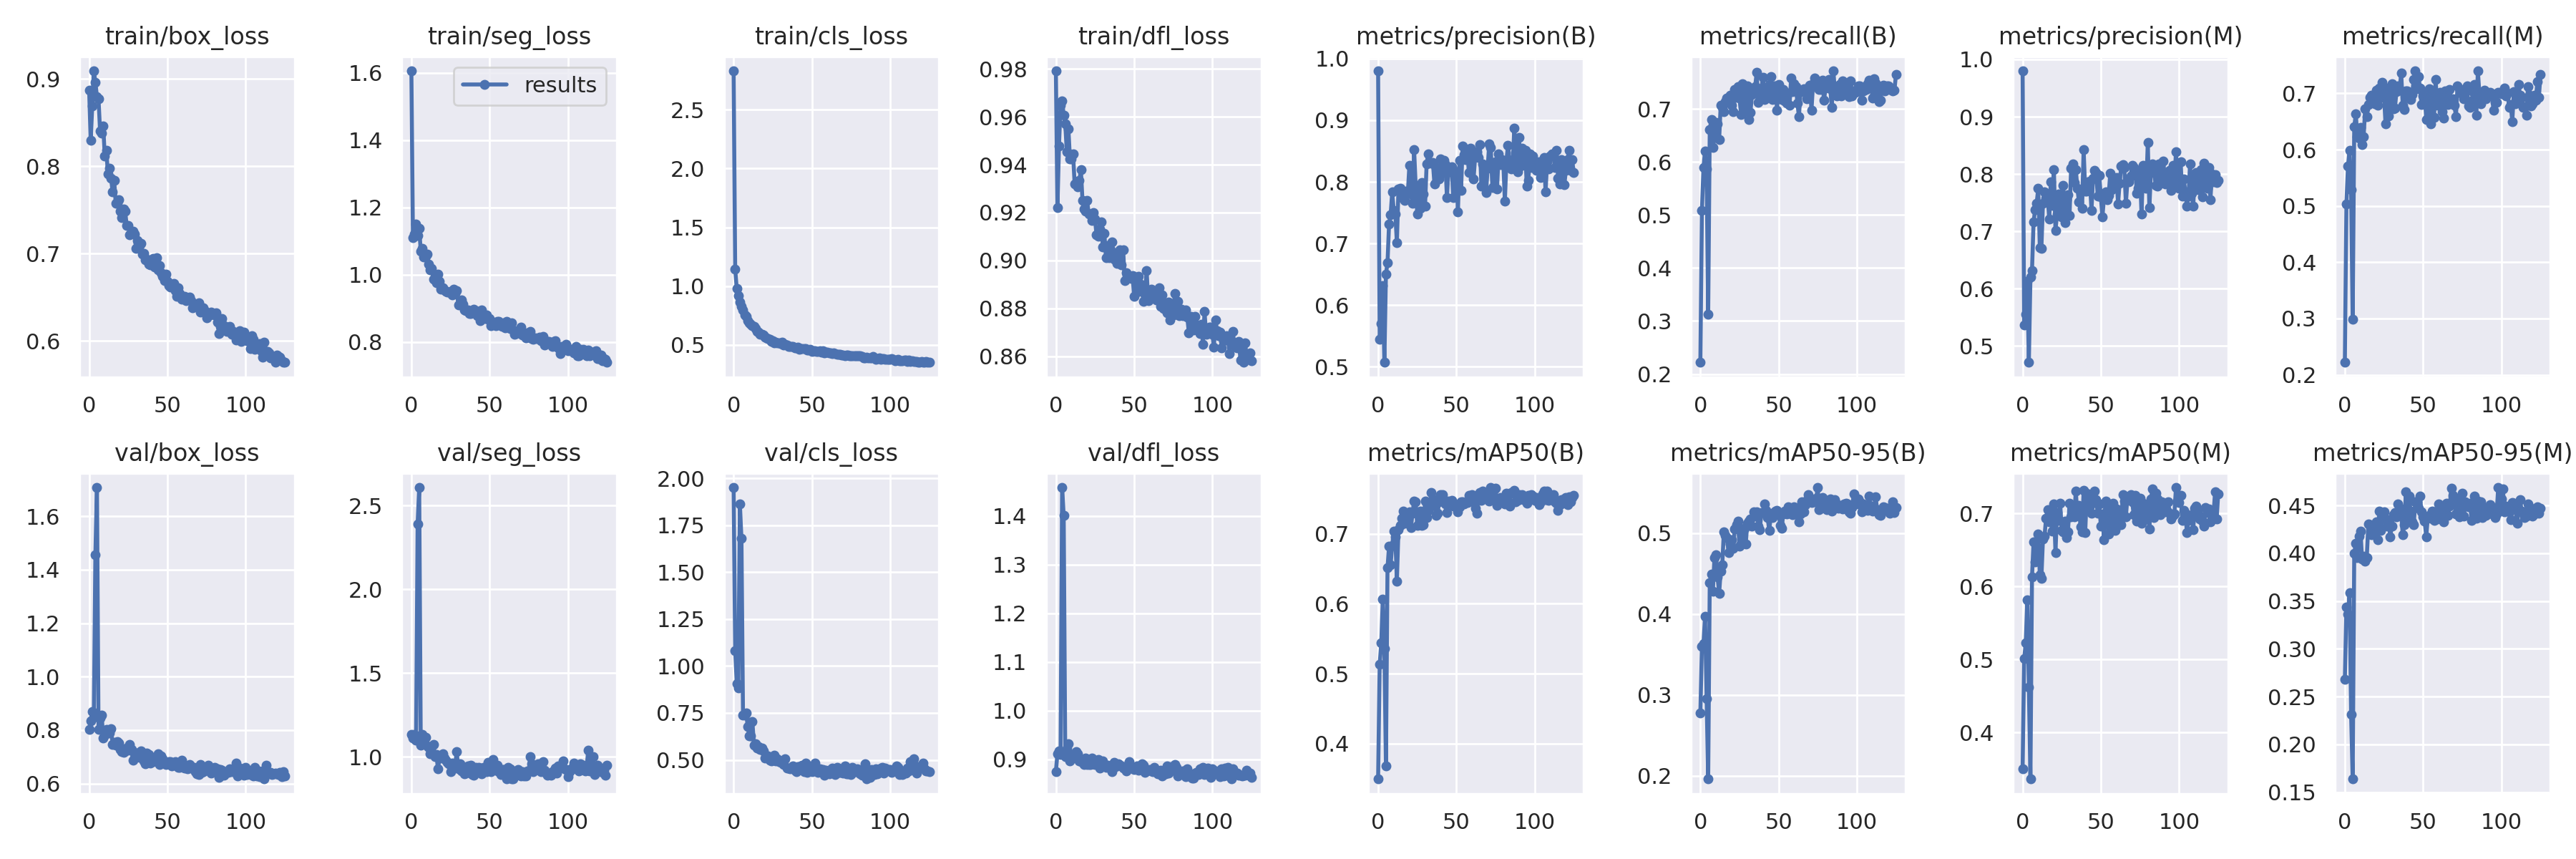

Data behind this chart, as committed beside it:
epoch, train/box_loss, train/seg_loss, train/cls_loss, train/dfl_loss, metrics/precision(B), metrics/recall(B), metrics/mAP50(B), metrics/mAP50-95(B), metrics/precision(M), metrics/recall(M), metrics/mAP50(M), metrics/mAP50-95(M), val/box_loss, val/seg_loss, val/cls_loss, val/dfl_loss, lr/pg0, lr/pg1, lr/pg2
0, 0.8873, 1.606, 2.83, 0.9792, 0.9799, 0.222, 0.3493, 0.278, 0.9799, 0.222, 0.35, 0.2677, 0.8013, 1.133, 1.951, 0.8749, 0.07037, 0.003292, 0.003292
1, 0.8294, 1.11, 1.146, 0.9221, 0.5448, 0.5086, 0.5133, 0.3605, 0.537, 0.5032, 0.5008, 0.3434, 0.8332, 1.114, 1.082, 0.9118, 0.04036, 0.006612, 0.006612
2, 0.8689, 1.121, 0.9773, 0.9479, 0.5702, 0.5899, 0.5437, 0.3638, 0.5555, 0.5711, 0.5226, 0.3362, 0.8699, 1.134, 0.9058, 0.9179, 0.01033, 0.009919, 0.009919
3, 0.9091, 1.15, 0.9183, 0.9649, 0.6322, 0.6206, 0.606, 0.3972, 0.6135, 0.5992, 0.582, 0.3591, 0.8468, 1.102, 0.8831, 0.9099, 0.009941, 0.009941, 0.009941
4, 0.896, 1.117, 0.8621, 0.9668, 0.5071, 0.5863, 0.536, 0.2956, 0.4715, 0.5283, 0.4616, 0.2316, 1.455, 2.392, 1.864, 1.458, 0.009941, 0.009941, 0.009941
5, 0.8793, 1.138, 0.8287, 0.9607, 0.6508, 0.3132, 0.3675, 0.1962, 0.6199, 0.2991, 0.3362, 0.1638, 1.708, 2.608, 1.68, 1.401, 0.009921, 0.009921, 0.009921
6, 0.8769, 1.071, 0.7974, 0.9571, 0.6683, 0.6612, 0.6513, 0.4391, 0.6311, 0.6404, 0.6126, 0.3997, 0.8014, 1.072, 0.7401, 0.9061, 0.009901, 0.009901, 0.009901
7, 0.84, 1.078, 0.758, 0.9454, 0.7316, 0.6806, 0.6822, 0.4498, 0.7163, 0.6633, 0.661, 0.4107, 0.8444, 1.135, 0.7375, 0.9216, 0.009881, 0.009881, 0.009881
8, 0.8377, 1.054, 0.7418, 0.9551, 0.7467, 0.6279, 0.6561, 0.4287, 0.738, 0.6231, 0.6338, 0.3953, 0.8566, 1.114, 0.7504, 0.9324, 0.009861, 0.009861, 0.009861
9, 0.8459, 1.056, 0.7068, 0.9424, 0.7832, 0.6458, 0.6833, 0.4697, 0.7496, 0.62, 0.6544, 0.4182, 0.7705, 1.118, 0.6793, 0.8964, 0.009842, 0.009842, 0.009842
10, 0.8116, 1.061, 0.6881, 0.9425, 0.7535, 0.6743, 0.7036, 0.4735, 0.7752, 0.6394, 0.6716, 0.4232, 0.7807, 1.065, 0.6274, 0.91, 0.009822, 0.009822, 0.009822
11, 0.8183, 1.032, 0.675, 0.9444, 0.7477, 0.6716, 0.6952, 0.4461, 0.6719, 0.6095, 0.6156, 0.394, 0.8035, 1.059, 0.6266, 0.9093, 0.009802, 0.009802, 0.009802
12, 0.7911, 1.015, 0.665, 0.9319, 0.7013, 0.6419, 0.6324, 0.4254, 0.6699, 0.6235, 0.6112, 0.3968, 0.7946, 1.018, 0.7033, 0.9063, 0.009782, 0.009782, 0.009782
13, 0.7975, 1.02, 0.6562, 0.9321, 0.7885, 0.7068, 0.7058, 0.4535, 0.749, 0.6732, 0.6646, 0.3914, 0.7878, 1.06, 0.5766, 0.9164, 0.009762, 0.009762, 0.009762
14, 0.7864, 0.9868, 0.6369, 0.9308, 0.7892, 0.7027, 0.7118, 0.4611, 0.7692, 0.6585, 0.6686, 0.3952, 0.8054, 1.076, 0.5861, 0.9116, 0.009743, 0.009743, 0.009743
15, 0.7705, 0.9851, 0.6126, 0.9336, 0.7748, 0.6953, 0.7219, 0.5017, 0.7573, 0.6799, 0.6933, 0.4303, 0.7466, 1.004, 0.5612, 0.8975, 0.009723, 0.009723, 0.009723
16, 0.7838, 0.9755, 0.609, 0.9378, 0.78, 0.7133, 0.7324, 0.497, 0.7625, 0.6927, 0.7048, 0.4299, 0.7543, 1.013, 0.5702, 0.8955, 0.009703, 0.009703, 0.009703
17, 0.7574, 1.001, 0.5933, 0.9252, 0.7698, 0.7212, 0.7146, 0.4943, 0.7211, 0.6971, 0.6885, 0.4193, 0.7441, 0.9276, 0.5552, 0.8942, 0.009683, 0.009683, 0.009683
18, 0.7578, 0.9817, 0.5911, 0.9214, 0.7852, 0.722, 0.7172, 0.4762, 0.7862, 0.6908, 0.6946, 0.4251, 0.7571, 0.996, 0.5636, 0.8899, 0.009663, 0.009663, 0.009663
19, 0.7615, 0.958, 0.5859, 0.9206, 0.7819, 0.7263, 0.7236, 0.4864, 0.7448, 0.6817, 0.6759, 0.4217, 0.7517, 0.9935, 0.5479, 0.9032, 0.009644, 0.009644, 0.009644
20, 0.7483, 0.9614, 0.5665, 0.9251, 0.8272, 0.7068, 0.7316, 0.4916, 0.8079, 0.706, 0.7129, 0.4327, 0.7277, 1.018, 0.5079, 0.889, 0.009624, 0.009624, 0.009624
21, 0.7412, 0.9558, 0.56, 0.9193, 0.7801, 0.695, 0.7086, 0.4818, 0.7016, 0.6788, 0.6463, 0.4139, 0.72, 0.9922, 0.5143, 0.8899, 0.009604, 0.009604, 0.009604
22, 0.7511, 0.9512, 0.555, 0.9195, 0.7656, 0.7373, 0.7295, 0.5053, 0.7299, 0.7101, 0.7013, 0.4444, 0.7171, 0.9791, 0.5213, 0.8897, 0.009584, 0.009584, 0.009584
23, 0.7487, 0.9482, 0.5463, 0.9167, 0.8522, 0.7225, 0.7471, 0.5109, 0.7654, 0.6928, 0.6906, 0.4236, 0.7292, 0.9667, 0.4975, 0.9032, 0.009564, 0.009564, 0.009564
24, 0.7323, 0.9493, 0.5314, 0.92, 0.794, 0.7418, 0.7455, 0.5154, 0.7638, 0.7193, 0.7137, 0.4404, 0.7316, 0.9604, 0.495, 0.8979, 0.009545, 0.009545, 0.009545
25, 0.7318, 0.951, 0.5391, 0.9172, 0.7476, 0.7207, 0.7116, 0.4837, 0.7251, 0.6982, 0.6771, 0.4433, 0.7242, 0.9115, 0.5174, 0.8903, 0.009525, 0.009525, 0.009525
26, 0.7213, 0.9399, 0.52, 0.9106, 0.7902, 0.6895, 0.714, 0.4867, 0.7797, 0.6453, 0.6744, 0.436, 0.7448, 0.962, 0.5253, 0.8948, 0.009505, 0.009505, 0.009505
27, 0.7236, 0.9576, 0.5233, 0.9102, 0.7569, 0.748, 0.732, 0.5056, 0.7151, 0.7091, 0.6895, 0.4288, 0.7272, 0.9563, 0.4941, 0.9, 0.009485, 0.009485, 0.009485
28, 0.7259, 0.9444, 0.5204, 0.9131, 0.7983, 0.6957, 0.7118, 0.5065, 0.7549, 0.6605, 0.6673, 0.4335, 0.6869, 0.956, 0.5043, 0.8824, 0.009465, 0.009465, 0.009465
29, 0.7218, 0.9537, 0.5166, 0.916, 0.7808, 0.7151, 0.7133, 0.487, 0.7644, 0.6765, 0.675, 0.4173, 0.7105, 1.03, 0.4908, 0.893, 0.009446, 0.009446, 0.009446
30, 0.7059, 0.9109, 0.5144, 0.9057, 0.7607, 0.7431, 0.7465, 0.5124, 0.7279, 0.7166, 0.7144, 0.4284, 0.7132, 0.9294, 0.4877, 0.8971, 0.009426, 0.009426, 0.009426
31, 0.7146, 0.9119, 0.5225, 0.9113, 0.8293, 0.6801, 0.723, 0.5147, 0.8101, 0.672, 0.6951, 0.4404, 0.7139, 0.959, 0.4953, 0.8897, 0.009406, 0.009406, 0.009406
32, 0.7091, 0.9259, 0.5016, 0.9012, 0.8455, 0.6941, 0.7337, 0.5172, 0.8172, 0.674, 0.7107, 0.4425, 0.6982, 0.9154, 0.4743, 0.8842, 0.009386, 0.009386, 0.009386
33, 0.7119, 0.9118, 0.5031, 0.9061, 0.8315, 0.7272, 0.7386, 0.5089, 0.7854, 0.703, 0.6951, 0.438, 0.7226, 0.9182, 0.5043, 0.8876, 0.009366, 0.009366, 0.009366
34, 0.6993, 0.896, 0.5014, 0.901, 0.8305, 0.733, 0.7595, 0.5264, 0.8081, 0.7133, 0.731, 0.4517, 0.6979, 0.8987, 0.4558, 0.8864, 0.009347, 0.009347, 0.009347
35, 0.7002, 0.8939, 0.4876, 0.9044, 0.8313, 0.7419, 0.7403, 0.5209, 0.7755, 0.7062, 0.6976, 0.4474, 0.6835, 0.9023, 0.4572, 0.8856, 0.009327, 0.009327, 0.009327
36, 0.6927, 0.8953, 0.4866, 0.9076, 0.7966, 0.7687, 0.749, 0.5263, 0.7515, 0.7361, 0.7109, 0.4422, 0.6744, 0.9473, 0.4512, 0.8742, 0.009307, 0.009307, 0.009307
37, 0.6934, 0.8851, 0.4896, 0.9006, 0.8228, 0.7122, 0.7262, 0.5088, 0.7713, 0.6789, 0.6816, 0.4191, 0.7148, 0.9462, 0.4579, 0.8944, 0.009287, 0.009287, 0.009287
38, 0.6882, 0.8859, 0.485, 0.9026, 0.8077, 0.7241, 0.7289, 0.5042, 0.7407, 0.6714, 0.6746, 0.4299, 0.7092, 0.9525, 0.4658, 0.8846, 0.009267, 0.009267, 0.009267
39, 0.6873, 0.8929, 0.4748, 0.8988, 0.8041, 0.7391, 0.7454, 0.5254, 0.843, 0.7046, 0.7319, 0.464, 0.6774, 0.8944, 0.4445, 0.8897, 0.009248, 0.009248, 0.009248
40, 0.6929, 0.8973, 0.4766, 0.9037, 0.8371, 0.7598, 0.7559, 0.5261, 0.7703, 0.7039, 0.6734, 0.4331, 0.6954, 0.8887, 0.4361, 0.891, 0.009228, 0.009228, 0.009228
41, 0.6942, 0.8929, 0.484, 0.9046, 0.8152, 0.7177, 0.756, 0.5359, 0.7699, 0.6996, 0.728, 0.4595, 0.6807, 0.9391, 0.4649, 0.8888, 0.009208, 0.009208, 0.009208
42, 0.6845, 0.8794, 0.4651, 0.8981, 0.8343, 0.7241, 0.7455, 0.5279, 0.7859, 0.6892, 0.7111, 0.4444, 0.6901, 0.9278, 0.4524, 0.8867, 0.009188, 0.009188, 0.009188
43, 0.695, 0.8864, 0.4689, 0.9045, 0.8274, 0.7298, 0.7429, 0.5193, 0.7883, 0.6979, 0.7106, 0.4326, 0.6939, 0.9373, 0.469, 0.8828, 0.009168, 0.009168, 0.009168
44, 0.6812, 0.8627, 0.468, 0.8916, 0.7749, 0.7467, 0.7308, 0.5035, 0.7363, 0.7253, 0.6999, 0.4296, 0.7121, 0.9313, 0.4715, 0.882, 0.009149, 0.009149, 0.009149
45, 0.6859, 0.8955, 0.4687, 0.8948, 0.8222, 0.7606, 0.7469, 0.5209, 0.793, 0.7395, 0.7212, 0.4535, 0.6712, 0.8988, 0.4368, 0.876, 0.009129, 0.009129, 0.009129
46, 0.6782, 0.8771, 0.4697, 0.8927, 0.8162, 0.718, 0.7447, 0.5196, 0.8059, 0.7076, 0.7305, 0.4539, 0.7034, 0.9371, 0.4812, 0.8878, 0.009109, 0.009109, 0.009109
47, 0.6738, 0.8705, 0.4582, 0.8937, 0.8249, 0.743, 0.7479, 0.5256, 0.803, 0.7299, 0.7193, 0.4467, 0.6928, 0.9292, 0.4352, 0.8948, 0.009089, 0.009089, 0.009089
48, 0.6693, 0.8799, 0.4564, 0.8923, 0.7746, 0.7437, 0.7398, 0.5277, 0.7618, 0.7101, 0.7, 0.4596, 0.6757, 0.913, 0.468, 0.8829, 0.009069, 0.009069, 0.009069
49, 0.6762, 0.8676, 0.4607, 0.8938, 0.8177, 0.6975, 0.7429, 0.528, 0.798, 0.6806, 0.7126, 0.4431, 0.6705, 0.9692, 0.464, 0.8822, 0.00905, 0.00905, 0.00905
50, 0.668, 0.8706, 0.4456, 0.885, 0.8141, 0.7465, 0.7406, 0.5261, 0.7602, 0.6957, 0.6829, 0.4378, 0.6761, 0.9442, 0.4385, 0.8798, 0.00903, 0.00903, 0.00903
51, 0.6635, 0.8487, 0.4522, 0.8918, 0.7514, 0.724, 0.731, 0.5095, 0.7257, 0.7007, 0.6996, 0.4336, 0.6829, 0.914, 0.4612, 0.8804, 0.00901, 0.00901, 0.00901
52, 0.6612, 0.8599, 0.4528, 0.8869, 0.8349, 0.7178, 0.7386, 0.5061, 0.7583, 0.6535, 0.6637, 0.4175, 0.6817, 0.9863, 0.4812, 0.8862, 0.00899, 0.00899, 0.00899
53, 0.6632, 0.8552, 0.4477, 0.8933, 0.7859, 0.7374, 0.7456, 0.5243, 0.7696, 0.7036, 0.717, 0.4372, 0.6664, 0.934, 0.4488, 0.8781, 0.00897, 0.00897, 0.00897
54, 0.6655, 0.8489, 0.4461, 0.8902, 0.8579, 0.715, 0.7459, 0.5276, 0.7548, 0.7077, 0.7052, 0.4399, 0.6754, 0.9201, 0.4348, 0.8805, 0.008951, 0.008951, 0.008951
55, 0.6578, 0.8626, 0.4497, 0.8891, 0.8438, 0.7117, 0.7424, 0.5235, 0.7626, 0.646, 0.6717, 0.4367, 0.6824, 0.9486, 0.4519, 0.8909, 0.008931, 0.008931, 0.008931
56, 0.6513, 0.861, 0.4376, 0.8829, 0.8361, 0.7298, 0.7448, 0.5331, 0.8014, 0.6963, 0.7046, 0.444, 0.6738, 0.9115, 0.4359, 0.8885, 0.008911, 0.008911, 0.008911
57, 0.6609, 0.8496, 0.4505, 0.886, 0.848, 0.707, 0.7444, 0.5261, 0.7728, 0.6579, 0.6766, 0.4342, 0.6604, 0.8955, 0.4504, 0.874, 0.008891, 0.008891, 0.008891
58, 0.6542, 0.8467, 0.4298, 0.8958, 0.8156, 0.7585, 0.755, 0.5307, 0.7768, 0.7244, 0.7138, 0.4434, 0.6601, 0.9245, 0.4182, 0.8768, 0.008871, 0.008871, 0.008871
59, 0.648, 0.8572, 0.4418, 0.8831, 0.8545, 0.7332, 0.7482, 0.5234, 0.788, 0.679, 0.6766, 0.4362, 0.6866, 0.9254, 0.4431, 0.8783, 0.008852, 0.008852, 0.008852
... 66 more rows
